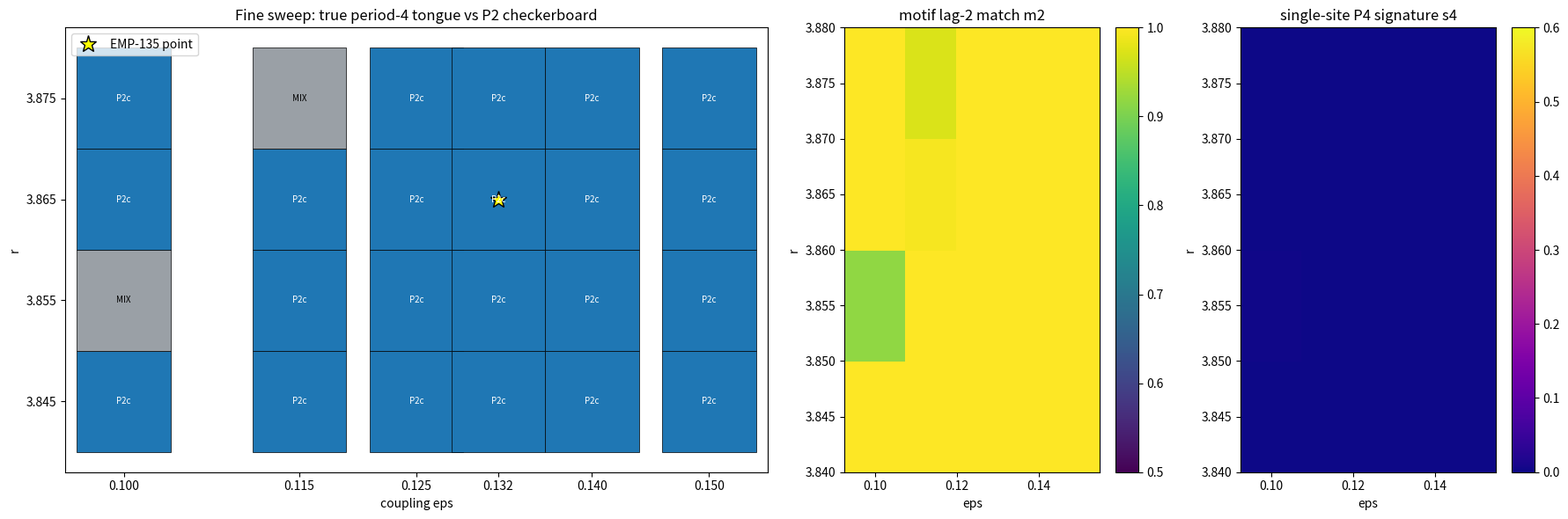

Generate this figure with matplotlib:
#!/usr/bin/env python3
"""
Fine sweep around the contested point (r=3.865, eps=0.132) where World B
(EMP-135 / CRT-011) reports a genuine period-4 symbolic orbit, while my
coarse grid found period-2 checkerboard at nearby points.

Discriminating observables (convention-invariant):
  m2, m4 : motif (4-bit) lag-2 / lag-4 consistency at fixed window
  s4     : P(bit(t+2,x) != bit(t,x)) over all sites (0 => P2, ~0.5 => P4)
  d4f    : max_x |x(t+4,x) - x(t,x)|   (float level; ~0 => T=4 orbit)
  d2f    : max_x |x(t+2,x) - x(t,x)|   (float level; ~0 => T=2 orbit)
  diag   : mean_x |x(t+2,x) - x(t,x+1)| / max(mean|x(t+2,x)-x(t,x)|,eps)
           (1.0 => diagonal translation symmetry b(t+2,x)=b(t,x+1):
            the 'diagonal period-4' of CRT-011)
  C1     : spatial corr d=1
"""
import numpy as np
import json
import matplotlib
matplotlib.use('Agg')
import matplotlib.pyplot as plt

def step(x, r, eps):
    fx = r * x * (1.0 - x)
    return (1.0 - eps) * fx + 0.5 * eps * (np.roll(fx, 1) + np.roll(fx, -1))

def analyze(r, eps, seed=42, tau=6000, T=1500, N=100, t_probe=1000):
    np.random.seed(seed)
    x = np.random.rand(N)
    for _ in range(tau):
        x = step(x, r, eps)
    # sample a few probe times for float diagnostics
    probes = {}
    traj = []
    for t in range(T):
        x = step(x, r, eps)
        if t in (t_probe, t_probe + 2, t_probe + 4):
            probes[t] = x.copy()
        traj.append(x.copy())
    traj = np.array(traj)
    b = (traj > np.median(traj, axis=(0, 1), keepdims=True)).astype(float)
    motifs = [b[t, :4].tobytes() for t in range(T)]
    m2 = sum(1 for t in range(T - 2) if motifs[t] == motifs[t + 2]) / (T - 2)
    m4 = sum(1 for t in range(T - 4) if motifs[t] == motifs[t + 4]) / (T - 4)
    s4 = float((b[2:] != b[:-2]).mean())
    x4, x2, x0 = probes[t_probe + 4], probes[t_probe + 2], probes[t_probe]
    d4f = float(np.max(np.abs(x4 - x0)))
    d2f = float(np.max(np.abs(x2 - x0)))
    diag_num = float(np.mean(np.abs(x2 - np.roll(x0, -1))))
    same_num = float(np.mean(np.abs(x2 - x0)))
    diag = diag_num / max(same_num, 1e-12)
    C1 = float(np.mean(b[:, :N - 1] * b[:, 1:N]) - 0.25)
    if m2 > 0.99 and s4 < 0.02:
        state = 'P2c' if C1 < -0.08 else 'P2'
    elif m2 < 0.90 and m4 > 0.90 and s4 > 0.3:
        state = 'P4diag'
    elif m2 < 0.90 and m4 > 0.90:
        state = 'P4?'
    else:
        state = 'MIX'
    return dict(r=r, eps=eps, m2=m2, m4=m4, s4=s4, d2f=d2f, d4f=d4f,
                diag=diag, C1=C1, state=state)

if __name__ == '__main__':
    rs = [3.845, 3.855, 3.865, 3.875]
    es = [0.100, 0.115, 0.125, 0.132, 0.140, 0.150]
    rows = []
    for r in rs:
        for e in es:
            d = analyze(r, e)
            rows.append(d)
            print(f"r={d['r']:.3f} eps={d['eps']:.3f}  {d['state']:<8s} "
                  f"m2={d['m2']:.3f} m4={d['m4']:.3f} s4={d['s4']:.3f} "
                  f"d2f={d['d2f']:.3f} d4f={d['d4f']:.3f} "
                  f"diag={d['diag']:.3f} C1={d['C1']:+.3f}")
    with open('fine_sweep.json', 'w') as f:
        json.dump(rows, f, indent=2)

    color = {'P2c': '#1f77b4', 'P2': '#ff7f0e', 'P4diag': '#d62728',
             'P4?': '#ff9896', 'MIX': '#9aa0a6'}
    fig, axes = plt.subplots(1, 3, figsize=(18, 6),
                             gridspec_kw={'width_ratios': [2.2, 1, 1]})
    ax = axes[0]
    for d in rows:
        ax.add_patch(plt.Rectangle((d['eps'] - 0.004, d['r'] - 0.005), 0.008,
                   0.01, facecolor=color[d['state']], edgecolor='k', lw=0.5))
        ax.text(d['eps'], d['r'], d['state'], ha='center', va='center',
                fontsize=7, color='white' if d['state'] != 'MIX' else 'black')
    ax.plot(0.132, 3.865, 'k*', ms=14, mfc='yellow', mec='k',
            label='EMP-135 point')
    ax.set_xlim(0.095, 0.155)
    ax.set_ylim(3.838, 3.882)
    ax.set_xlabel('coupling eps'); ax.set_ylabel('r')
    ax.set_title('Fine sweep: true period-4 tongue vs P2 checkerboard')
    ax.set_xticks(es); ax.set_yticks(rs)
    ax.legend()

    M2 = np.array([[d['m2'] for d in rows if d['r'] == r] for r in rs])
    im1 = axes[1].pcolor(es, rs, M2, shading='auto', cmap='viridis',
                         vmin=0.5, vmax=1.0)
    axes[1].set_title('motif lag-2 match m2')
    axes[1].set_xlabel('eps'); axes[1].set_ylabel('r')
    fig.colorbar(im1, ax=axes[1])

    S4 = np.array([[d['s4'] for d in rows if d['r'] == r] for r in rs])
    im2 = axes[2].pcolor(es, rs, S4, shading='auto', cmap='plasma',
                         vmin=0, vmax=0.6)
    axes[2].set_title('single-site P4 signature s4')
    axes[2].set_xlabel('eps'); axes[2].set_ylabel('r')
    fig.colorbar(im2, ax=axes[2])

    fig.tight_layout()
    fig.savefig('fine_sweep.png', dpi=140, bbox_inches='tight')
    print('saved fine_sweep.png + fine_sweep.json')
